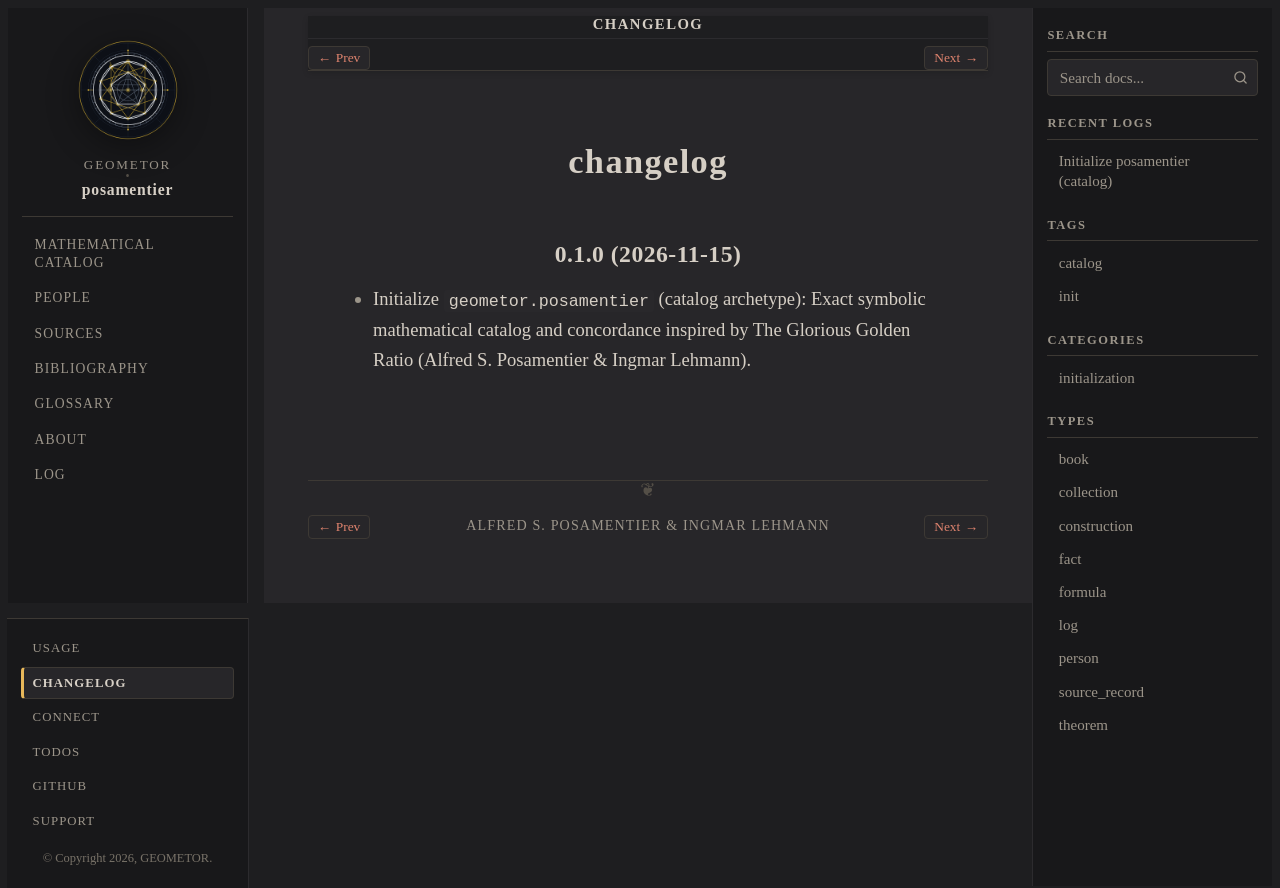

repository: geometor/posamentier · page: changelog.html · generator: sphinx

=========
changelog
=========

0.1.0 (2026-11-15)
------------------

- Initialize ``geometor.posamentier`` (catalog archetype): Exact symbolic mathematical catalog and concordance inspired by The Glorious Golden Ratio (Alfred S. Posamentier & Ingmar Lehmann).
